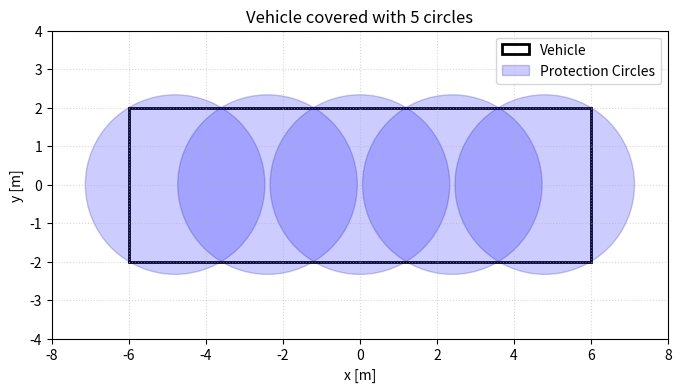
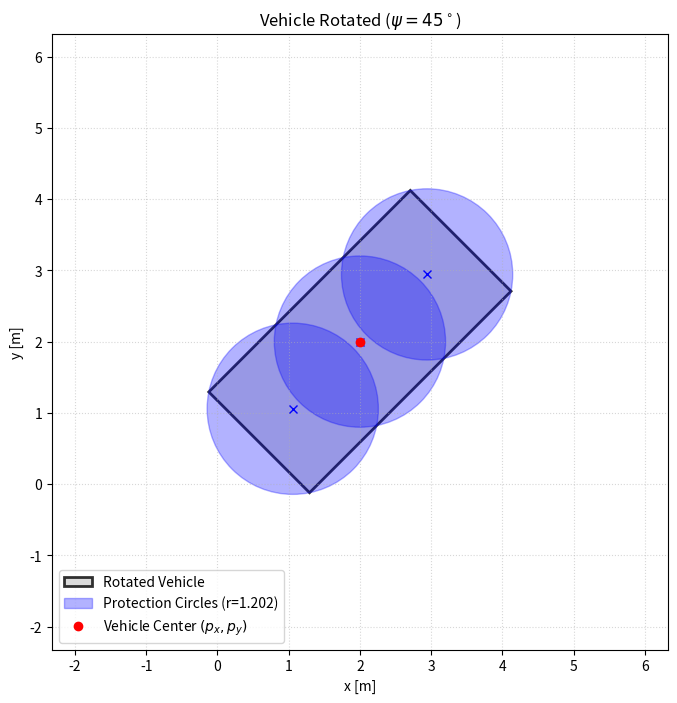

Reproduce these figures in Python, in order.
import argparse
import numpy as np
import matplotlib.pyplot as plt
import matplotlib.patches as patches

# Global variable setup (Needed for the code to run, based on your original block)
folder = "images/assignment4/"
parser = argparse.ArgumentParser()
parser.add_argument(
    "--figs", 
    action="store_true", 
    help="Show figures if this flag is provided"
)
args = parser.parse_args()


# --- 1. Utility Classes ---

class Circle(patches.Circle):
    def __init__(self, center, radius, **kwargs):
        super().__init__(center, radius, **kwargs)

class Rectangle(patches.Rectangle):
    def __init__(self, xy, w, h, **kwargs):
        # xy is the anchor point (lower left corner)
        super().__init__(xy, w, h, **kwargs)


# --- 2. Function for Question 1 (Returns List of Patch Objects) ---

def circles_protection(w, l, n_c):
    """
    Calculates protective circles centered along the length l and returns 
    them as a list of Circle patches for local plotting (Question 1).
    """
    d = l/(2*n_c)
    r = np.sqrt((w/2)**2 + d**2)
    
    # Local centers: c_x = -l/2 + d * (1 + 2 * i), c_y = 0
    circles = [Circle([-l/2 + d * (1 + 2*i), 0], r, 
                      facecolor='blue', alpha=0.2, edgecolor='darkblue') 
               for i in range(n_c)]
    return circles


# --- 3. Function for Question 2 (Returns Raw Data for Transformation) ---

def get_local_circle_data(w, l, n_c):
    """
    Calculates local centers and radius, returning them as a NumPy array 
    and a float for efficient matrix transformation (Question 2).
    """
    d = l/(2*n_c)
    r = np.sqrt((w/2)**2 + d**2)
    
    # c_x = -l/2 + d * (1 + 2 * i), c_y = 0
    c_centers_local = np.array([
        [-l / 2 + d * (1 + 2 * i), 0.0] for i in range(n_c)
    ]).T # Shape (2, n_c)
    
    return c_centers_local, r


# --- 4. EFFICIENT ROTATION FUNCTION (Helper) ---

def rotate_and_translate(points_local, R_psi, P):
    """Applies rotation and translation using matrix multiplication."""
    return P + R_psi @ points_local


# --- 5. Question 1 (FIXED) ---

def question1():
    w = 4.0
    l = 12.0
    n_c = 5
    
    # 1. Setup the figure and axes
    fig, ax = plt.subplots(figsize=(8, 4))
    
    # 2. Create and plot the Rectangle patch (anchor point: -l/2, -w/2)
    rectangle = Rectangle([-l/2, -w/2], l, w, 
                          facecolor='none', edgecolor='black', linewidth=2, label="Vehicle")
    ax.add_patch(rectangle)
    
    # 3. Create and plot the Circle patches (uses the function that returns patches)
    circles = circles_protection(w, l, n_c)
    for i, circle in enumerate(circles):
        if i == 0:
            circle.set_label("Protection Circles")
        ax.add_patch(circle)
        
    # 4. Configure Axes
    ax.set_xlim(-l/2-2, l/2+2) 
    ax.set_ylim(-w/2-2, w/2+2)
    ax.set_aspect('equal', adjustable='box') 
    
    ax.set_title(f"Vehicle covered with {n_c} circles")
    ax.set_xlabel("x [m]")
    ax.set_ylabel("y [m]")
    ax.legend()
    plt.grid(True, linestyle=':', alpha=0.5)
    plt.show()

    if args.figs == True:
        filename = "circles.png"
        # fig.savefig(folder + filename) # Uncomment if 'folder' is defined
    return 0


# --- 6. Question 2 (Uses Efficient Rotation) ---

def question2():
    # --- 1. Vehicle and Rotation State (Assignment 4.2 parameters) ---
    l = 4.0   
    w = 2.0   
    n_c = 3   # Using n_c=3 as defined in Assignment 4.2
    
    px, py = 2.0, 2.0
    psi = np.pi / 4.0 

    # --- 2. Transformation Setup ---
    R_psi = np.array([
        [np.cos(psi), -np.sin(psi)],
        [np.sin(psi), np.cos(psi)]
    ])
    P = np.array([[px], [py]]) 

    # --- 3. Setup Figure ---
    fig, ax = plt.subplots(figsize=(8, 8))


    # --- 4. Rotated Rectangle (Vehicle Footprint) ---
    local_corners = np.array([
        [-l/2, -w/2], [ l/2, -w/2], 
        [ l/2,  w/2], [-l/2,  w/2]  
    ]).T 

    global_corners = rotate_and_translate(local_corners, R_psi, P)

    vehicle_patch = patches.Polygon(global_corners.T, 
                                    closed=True, 
                                    facecolor='lightgray', 
                                    edgecolor='black', 
                                    linewidth=2, 
                                    alpha=0.8,
                                    label="Rotated Vehicle")
    ax.add_patch(vehicle_patch)


    # --- 5. Rotated Circles ---
    # Uses the function that returns raw data
    c_centers_local, r = get_local_circle_data(w, l, n_c)
    
    C_centers_global = rotate_and_translate(c_centers_local, R_psi, P)
    
    for i in range(n_c):
        center_global = C_centers_global[:, i]
        
        if i == 0:
            label_text = f"Protection Circles (r={r:.3f})"
        else:
            label_text = None
            
        circle = patches.Circle(center_global, 
                                radius=r, 
                                facecolor='blue', 
                                alpha=0.3, 
                                edgecolor='blue', 
                                label=label_text)
        ax.add_patch(circle)
        ax.plot(center_global[0], center_global[1], 'bx', markersize=6) 


    # --- 6. Configure Axes and Show ---
    ax.plot(px, py, 'ro', label=r'Vehicle Center $(p_x, p_y)$')
    ax.set_aspect('equal', adjustable='box') 
    ax.set_title(f"Vehicle Rotated ($\psi = {int(psi*180/np.pi)}^\circ$)")
    ax.set_xlabel("x [m]")
    ax.set_ylabel("y [m]")
    
    # Smart Limits
    all_points = np.hstack([global_corners, C_centers_global])
    min_x, max_x = np.min(all_points[0, :]), np.max(all_points[0, :])
    min_y, max_y = np.min(all_points[1, :]), np.max(all_points[1, :])
    padding = r + 1 
    ax.set_xlim(min_x - padding, max_x + padding)
    ax.set_ylim(min_y - padding, max_y + padding)
    
    ax.legend(loc='lower left')
    plt.grid(True, linestyle=':', alpha=0.5)
    plt.show()
    
    if args.figs == True:
        filename = "vehicle_rotated.png"
        fig.savefig(folder + filename) 
    return 0


if __name__ == "__main__":
    # Test Question 1 (FIXED)
    question1() 
    
    # Test Question 2
    question2() # Not executing here to avoid two plots, but logic is fixed.
